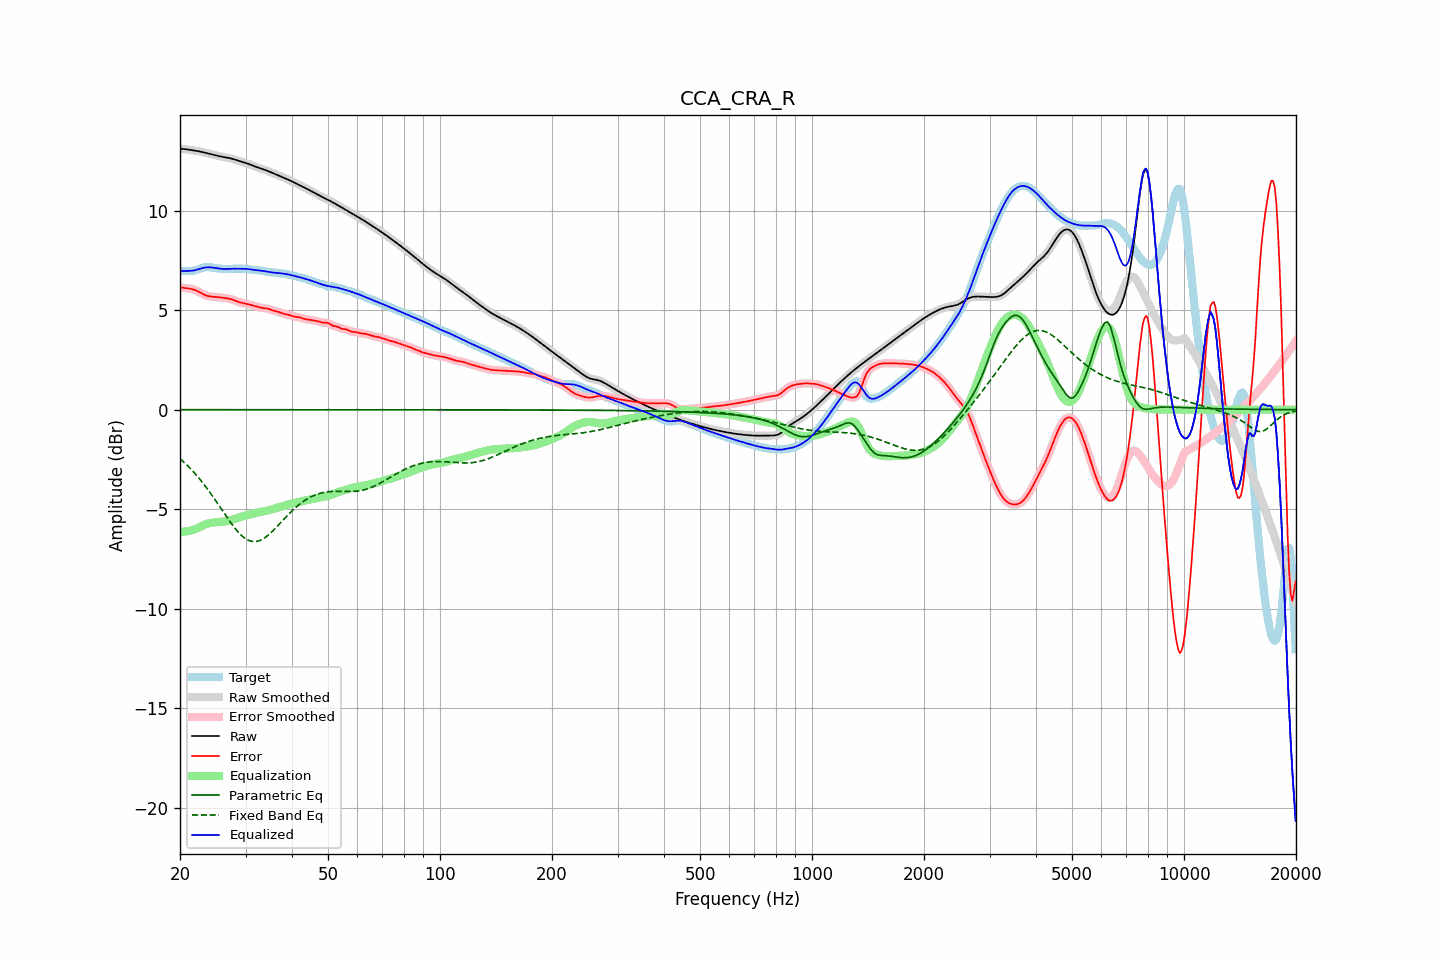

The data file committed next to this chart (first rows):
frequency, raw, error, smoothed, error_smoothed, equalization, parametric_eq, fixed_band_eq, equalized_raw, equalized_smoothed, target
20.00, 13.11, 6.15, 13.11, 6.15, -6.14, -0.00, -2.46, 6.97, 6.97, 6.96
20.20, 13.10, 6.14, 13.10, 6.14, -6.14, -0.00, -2.53, 6.97, 6.97, 6.97
20.40, 13.10, 6.12, 13.10, 6.13, -6.13, -0.00, -2.61, 6.97, 6.97, 6.97
20.61, 13.09, 6.12, 13.09, 6.11, -6.12, -0.00, -2.68, 6.97, 6.97, 6.98
20.81, 13.08, 6.10, 13.08, 6.10, -6.11, -0.00, -2.76, 6.97, 6.97, 6.98
21.02, 13.07, 6.09, 13.07, 6.09, -6.10, -0.00, -2.84, 6.97, 6.97, 6.97
21.23, 13.05, 6.08, 13.05, 6.08, -6.08, -0.00, -2.92, 6.97, 6.97, 6.97
21.44, 13.04, 6.07, 13.04, 6.07, -6.06, -0.00, -3.00, 6.98, 6.98, 6.97
21.66, 13.03, 6.05, 13.03, 6.05, -6.04, -0.00, -3.09, 6.99, 6.99, 6.98
21.87, 13.02, 6.02, 13.02, 6.02, -6.01, -0.00, -3.18, 7.00, 7.00, 6.99
22.09, 13.00, 5.99, 13.00, 5.99, -5.98, -0.00, -3.27, 7.02, 7.02, 7.01
22.31, 12.99, 5.95, 12.99, 5.95, -5.95, -0.00, -3.36, 7.05, 7.05, 7.04
22.54, 12.98, 5.91, 12.98, 5.91, -5.91, -0.00, -3.46, 7.07, 7.07, 7.07
22.76, 12.96, 5.86, 12.96, 5.86, -5.87, -0.00, -3.56, 7.10, 7.09, 7.10
22.99, 12.94, 5.82, 12.94, 5.82, -5.83, -0.00, -3.66, 7.12, 7.12, 7.12
23.22, 12.92, 5.78, 12.92, 5.78, -5.79, -0.00, -3.76, 7.14, 7.14, 7.14
23.45, 12.90, 5.75, 12.90, 5.75, -5.75, -0.00, -3.87, 7.15, 7.15, 7.16
23.69, 12.88, 5.72, 12.88, 5.72, -5.73, -0.00, -3.98, 7.15, 7.15, 7.16
23.92, 12.86, 5.70, 12.86, 5.70, -5.71, -0.00, -4.09, 7.16, 7.16, 7.16
24.16, 12.84, 5.69, 12.84, 5.69, -5.69, -0.00, -4.20, 7.15, 7.15, 7.15
24.40, 12.82, 5.68, 12.82, 5.68, -5.68, -0.00, -4.31, 7.14, 7.14, 7.14
24.65, 12.80, 5.67, 12.80, 5.67, -5.67, -0.00, -4.43, 7.13, 7.13, 7.13
24.89, 12.78, 5.67, 12.78, 5.66, -5.66, -0.00, -4.55, 7.12, 7.12, 7.12
25.14, 12.76, 5.66, 12.76, 5.66, -5.65, -0.00, -4.66, 7.11, 7.11, 7.10
25.39, 12.74, 5.65, 12.74, 5.65, -5.65, -0.00, -4.78, 7.09, 7.10, 7.09
25.65, 12.73, 5.64, 12.73, 5.64, -5.64, -0.00, -4.90, 7.08, 7.08, 7.08
25.91, 12.71, 5.63, 12.71, 5.63, -5.63, -0.00, -5.02, 7.08, 7.08, 7.08
26.16, 12.69, 5.62, 12.69, 5.62, -5.62, -0.00, -5.14, 7.07, 7.07, 7.07
26.43, 12.68, 5.61, 12.68, 5.61, -5.61, -0.00, -5.26, 7.07, 7.07, 7.07
26.69, 12.67, 5.60, 12.67, 5.60, -5.60, -0.00, -5.38, 7.07, 7.07, 7.07
26.96, 12.65, 5.58, 12.65, 5.58, -5.58, -0.00, -5.50, 7.07, 7.07, 7.07
27.23, 12.64, 5.57, 12.64, 5.57, -5.56, -0.00, -5.61, 7.08, 7.08, 7.07
27.50, 12.62, 5.54, 12.62, 5.54, -5.54, -0.00, -5.73, 7.08, 7.08, 7.07
27.77, 12.59, 5.51, 12.59, 5.51, -5.51, -0.00, -5.83, 7.08, 7.08, 7.08
28.05, 12.57, 5.48, 12.57, 5.48, -5.48, -0.00, -5.94, 7.08, 7.08, 7.08
28.33, 12.54, 5.45, 12.54, 5.45, -5.46, -0.00, -6.04, 7.08, 7.08, 7.09
28.62, 12.51, 5.42, 12.51, 5.42, -5.43, -0.00, -6.13, 7.08, 7.08, 7.09
28.90, 12.49, 5.40, 12.49, 5.40, -5.40, -0.00, -6.22, 7.08, 7.08, 7.09
29.19, 12.46, 5.38, 12.46, 5.38, -5.38, -0.00, -6.30, 7.08, 7.08, 7.09
29.48, 12.44, 5.36, 12.44, 5.36, -5.36, -0.00, -6.37, 7.08, 7.08, 7.08
29.78, 12.42, 5.34, 12.42, 5.34, -5.34, -0.00, -6.44, 7.08, 7.08, 7.08
30.08, 12.39, 5.32, 12.39, 5.32, -5.32, -0.00, -6.49, 7.07, 7.07, 7.07
30.38, 12.37, 5.30, 12.37, 5.30, -5.30, -0.00, -6.54, 7.07, 7.07, 7.06
30.68, 12.34, 5.28, 12.34, 5.28, -5.28, -0.00, -6.57, 7.06, 7.06, 7.06
30.99, 12.30, 5.26, 12.31, 5.26, -5.26, -0.00, -6.60, 7.05, 7.05, 7.04
31.30, 12.27, 5.24, 12.27, 5.24, -5.24, -0.00, -6.62, 7.03, 7.03, 7.03
31.61, 12.24, 5.22, 12.24, 5.22, -5.22, -0.00, -6.63, 7.02, 7.02, 7.02
31.93, 12.21, 5.20, 12.21, 5.19, -5.19, -0.00, -6.62, 7.02, 7.02, 7.01
32.24, 12.18, 5.17, 12.18, 5.17, -5.17, -0.00, -6.61, 7.01, 7.01, 7.01
32.57, 12.15, 5.15, 12.15, 5.15, -5.15, -0.00, -6.59, 7.00, 7.00, 7.00
32.89, 12.13, 5.13, 12.12, 5.13, -5.14, -0.00, -6.56, 6.99, 6.99, 7.00
33.22, 12.10, 5.11, 12.10, 5.11, -5.12, -0.00, -6.52, 6.98, 6.98, 6.99
33.55, 12.07, 5.10, 12.07, 5.10, -5.11, -0.00, -6.48, 6.97, 6.97, 6.97
33.89, 12.04, 5.09, 12.04, 5.09, -5.09, -0.00, -6.42, 6.95, 6.95, 6.95
34.23, 12.01, 5.08, 12.01, 5.08, -5.07, -0.00, -6.36, 6.94, 6.94, 6.93
34.57, 11.98, 5.07, 11.98, 5.07, -5.05, -0.00, -6.29, 6.93, 6.93, 6.91
34.92, 11.95, 5.04, 11.95, 5.04, -5.04, -0.00, -6.22, 6.91, 6.91, 6.91
35.27, 11.91, 5.01, 11.91, 5.01, -5.01, -0.00, -6.15, 6.90, 6.90, 6.90
35.62, 11.88, 4.98, 11.88, 4.98, -4.99, -0.00, -6.07, 6.89, 6.89, 6.90
35.97, 11.85, 4.96, 11.85, 4.96, -4.97, -0.00, -5.99, 6.88, 6.88, 6.89
... 635 more rows
